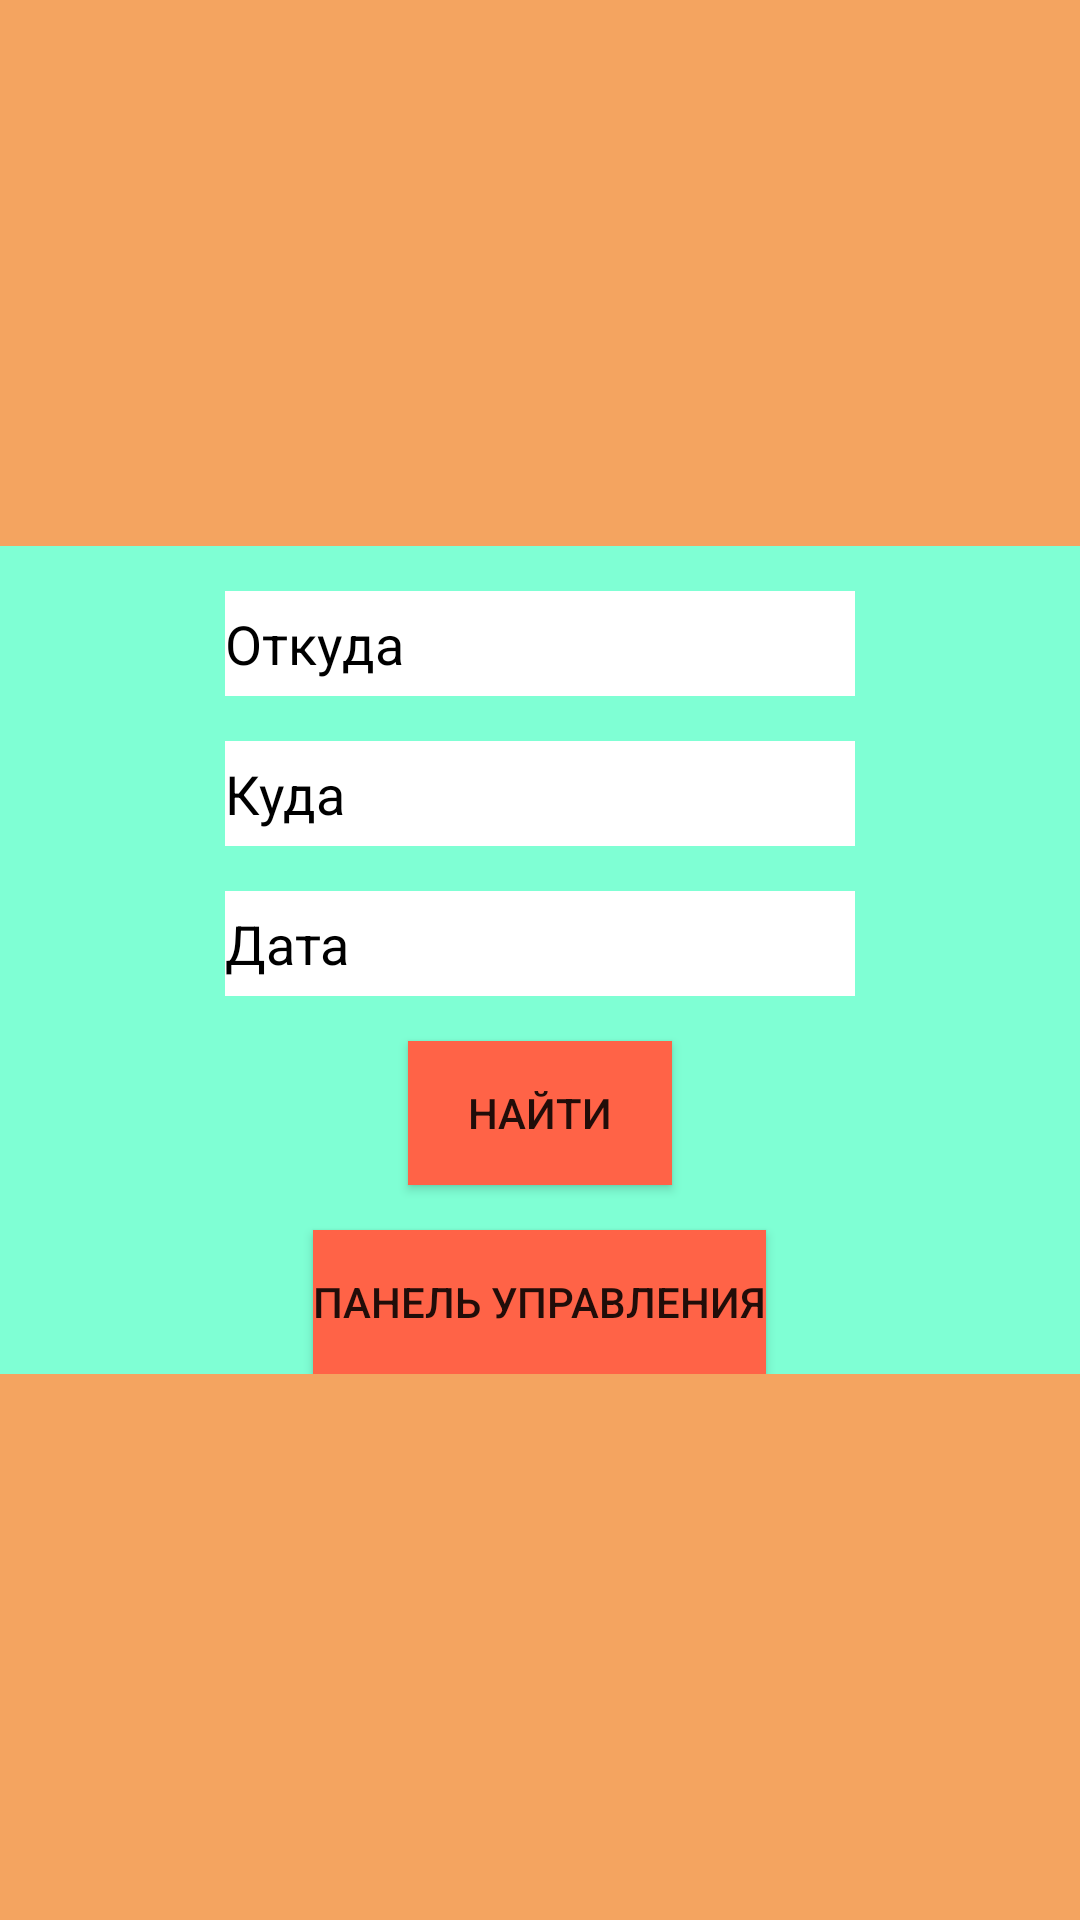

Reconstruct the res/layout file that produces this screen, plus the resources it refers to.
<!-- AndroidManifest.xml: application theme Theme.AppCompat.DayNight.NoActionBar -->
<!-- res/layout/activity_main.xml -->
<?xml version="1.0" encoding="utf-8"?>
<androidx.constraintlayout.widget.ConstraintLayout xmlns:android="http://schemas.android.com/apk/res/android"
    xmlns:app="http://schemas.android.com/apk/res-auto"
    xmlns:tools="http://schemas.android.com/tools"
    android:layout_width="match_parent"
    android:layout_height="match_parent"
    tools:context=".MainActivity">

    <RelativeLayout
        android:layout_width="match_parent"
        android:layout_height="match_parent"
        android:background="#F4A460">

        <androidx.appcompat.widget.LinearLayoutCompat

            android:layout_width="match_parent"
            android:layout_height="wrap_content"
            android:layout_centerVertical="true"
            android:background="#7FFFD4"
            android:orientation="vertical">

            <EditText
                android:id="@+id/seOt"
                android:layout_width="wrap_content"
                android:layout_height="35dp"
                android:layout_gravity="center"
                android:layout_marginTop="15dp"
                android:background="@color/white"
                android:ems="10"
                android:hint="Откуда"
                android:inputType="textPersonName"
                android:textColor="@color/black"
                android:textColorHint="@color/black"
                app:layout_constraintBottom_toBottomOf="parent"
                app:layout_constraintEnd_toEndOf="parent"
                app:layout_constraintHorizontal_bias="0.497"
                app:layout_constraintStart_toStartOf="parent"
                app:layout_constraintTop_toTopOf="parent"
                app:layout_constraintVertical_bias="0.131" />

            <EditText
                android:id="@+id/seKu"
                android:layout_width="wrap_content"
                android:layout_height="35dp"
                android:layout_gravity="center"
                android:layout_marginTop="15dp"
                android:background="@color/white"
                android:ems="10"
                android:hint="Куда"
                android:inputType="textPersonName"
                android:textColor="@color/black"
                android:textColorHint="@color/black"
                app:layout_constraintBottom_toBottomOf="parent"
                app:layout_constraintEnd_toEndOf="parent"
                app:layout_constraintHorizontal_bias="0.497"
                app:layout_constraintStart_toStartOf="parent"
                app:layout_constraintTop_toTopOf="parent"
                app:layout_constraintVertical_bias="0.234" />

            <EditText
                android:id="@+id/seData"
                android:layout_width="wrap_content"
                android:layout_height="35dp"
                android:layout_gravity="center"
                android:layout_marginTop="15dp"

                android:background="@color/white"
                android:ems="10"
                android:hint="Дата"
                android:inputType="date"
                android:textColor="@color/black"
                android:textColorHint="@color/black"
                app:layout_constraintBottom_toBottomOf="parent"
                app:layout_constraintEnd_toEndOf="parent"
                app:layout_constraintHorizontal_bias="0.497"
                app:layout_constraintStart_toStartOf="parent"
                app:layout_constraintTop_toTopOf="parent"
                app:layout_constraintVertical_bias="0.345" />

            <Button

                android:id="@+id/find"
                android:layout_width="wrap_content"
                android:layout_height="wrap_content"
                android:layout_gravity="center"
                android:layout_marginTop="15dp"
                android:background="#FF6347"
                android:text="Найти"
                app:layout_constraintBottom_toBottomOf="parent"
                app:layout_constraintEnd_toEndOf="parent"
                app:layout_constraintStart_toStartOf="parent"
                app:layout_constraintTop_toTopOf="parent" />

            <Button
                android:id="@+id/createRace"
                android:layout_width="wrap_content"
                android:layout_height="wrap_content"
                android:layout_gravity="center"
                android:layout_marginTop="15dp"
                android:background="#FF6347"
                android:text="Панель управления"
                app:layout_constraintBottom_toBottomOf="parent"
                app:layout_constraintEnd_toEndOf="parent"
                app:layout_constraintStart_toStartOf="parent"
                app:layout_constraintTop_toTopOf="parent" />

        </androidx.appcompat.widget.LinearLayoutCompat>

    </RelativeLayout>






</androidx.constraintlayout.widget.ConstraintLayout>
<!-- resources referenced by this layout -->
<resources>

  <!-- not gathered from this repository: default colours our renderer supplied (Android Studio template values) -->
  <color name="black">#FF000000</color>
  <color name="white">#FFFFFFFF</color>
</resources>
